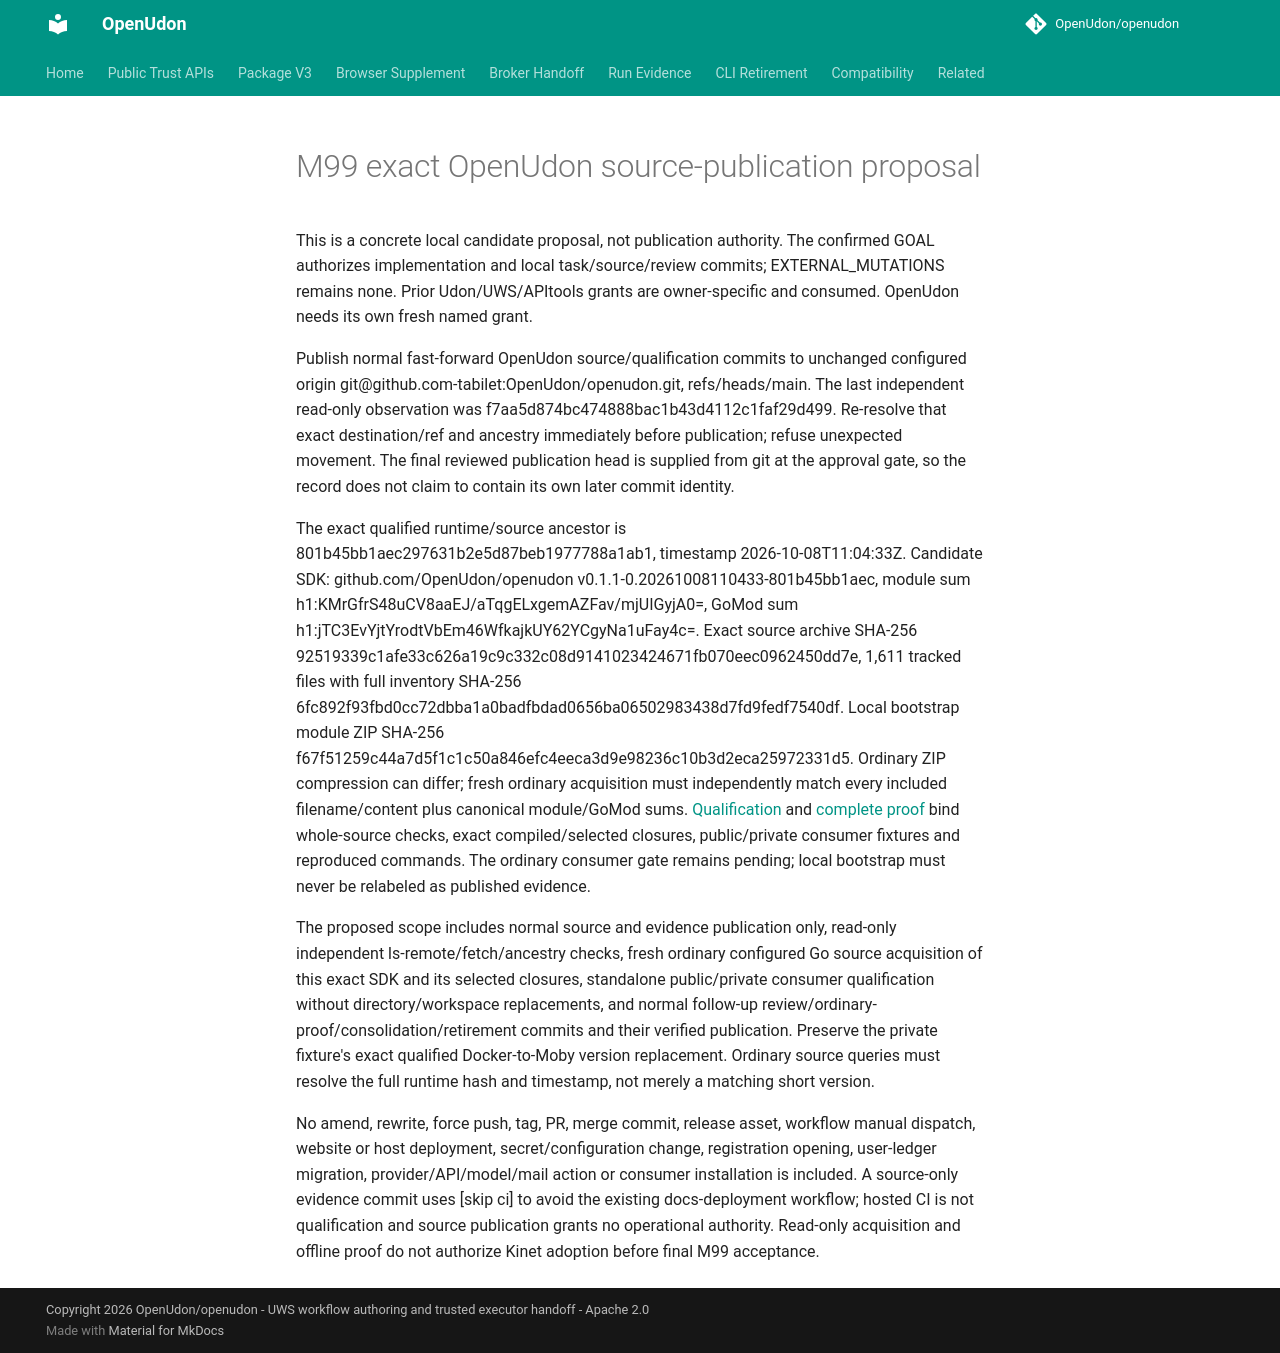

repository: OpenUdon/openudon · page: m99-publication-proposal/index.html · generator: mkdocs

# M99 exact OpenUdon source-publication proposal

This is a concrete local candidate proposal, not publication authority.
The confirmed GOAL authorizes implementation and local task/source/review
commits; EXTERNAL_MUTATIONS remains none. Prior Udon/UWS/APItools grants are
owner-specific and consumed. OpenUdon needs its own fresh named grant.

Publish normal fast-forward OpenUdon source/qualification commits to unchanged
configured origin git@github.com-tabilet:OpenUdon/openudon.git,
refs/heads/main. The last independent read-only observation was
f7aa5d874bc474888bac1b43d4112c1faf29d499. Re-resolve that exact destination/ref
and ancestry immediately before publication; refuse unexpected movement.
The final reviewed publication head is supplied from git at the approval gate,
so the record does not claim to contain its own later commit identity.

The exact qualified runtime/source ancestor is
801b45bb1aec297631b2e5d87beb1977788a1ab1, timestamp 2026-10-08T11:04:33Z.
Candidate SDK: github.com/OpenUdon/openudon
v0.1.1-0.20261008110433-801b45bb1aec,
module sum h1:KMrGfrS48uCV8aaEJ/aTqgELxgemAZFav/mjUIGyjA0=,
GoMod sum h1:jTC3EvYjtYrodtVbEm46WfkajkUY62YCgyNa1uFay4c=.
Exact source archive SHA-256 92519339c1afe33c626a19c9c332c08d9141023424671fb070eec0962450dd7e,
1,611 tracked files with full inventory SHA-256
6fc892f93fbd0cc72dbba1a0badfbdad0656ba06502983438d7fd9fedf7540df.
Local bootstrap module ZIP SHA-256
f67f51259c44a7d5f1c1c50a846efc4eeca3d9e98236c10b3d2eca25972331d5.
Ordinary ZIP compression can differ; fresh ordinary acquisition must independently
match every included filename/content plus canonical module/GoMod sums.
[Qualification](m99-qualification.md) and [complete proof](m99-local-qualification.json)
bind whole-source checks, exact compiled/selected closures, public/private
consumer fixtures and reproduced commands. The ordinary consumer gate remains
pending; local bootstrap must never be relabeled as published evidence.

The proposed scope includes normal source and evidence publication only,
read-only independent ls-remote/fetch/ancestry checks, fresh ordinary configured
Go source acquisition of this exact SDK and its selected closures, standalone
public/private consumer qualification without directory/workspace replacements,
and normal follow-up review/ordinary-proof/consolidation/retirement commits and
their verified publication. Preserve the private fixture's exact qualified
Docker-to-Moby version replacement. Ordinary source queries must resolve the
full runtime hash and timestamp, not merely a matching short version.

No amend, rewrite, force push, tag, PR, merge commit, release asset, workflow
manual dispatch, website or host deployment, secret/configuration change,
registration opening, user-ledger migration, provider/API/model/mail action or
consumer installation is included. A source-only evidence commit uses [skip ci]
to avoid the existing docs-deployment workflow; hosted CI is not qualification
and source publication grants no operational authority. Read-only acquisition
and offline proof do not authorize Kinet adoption before final M99 acceptance.
